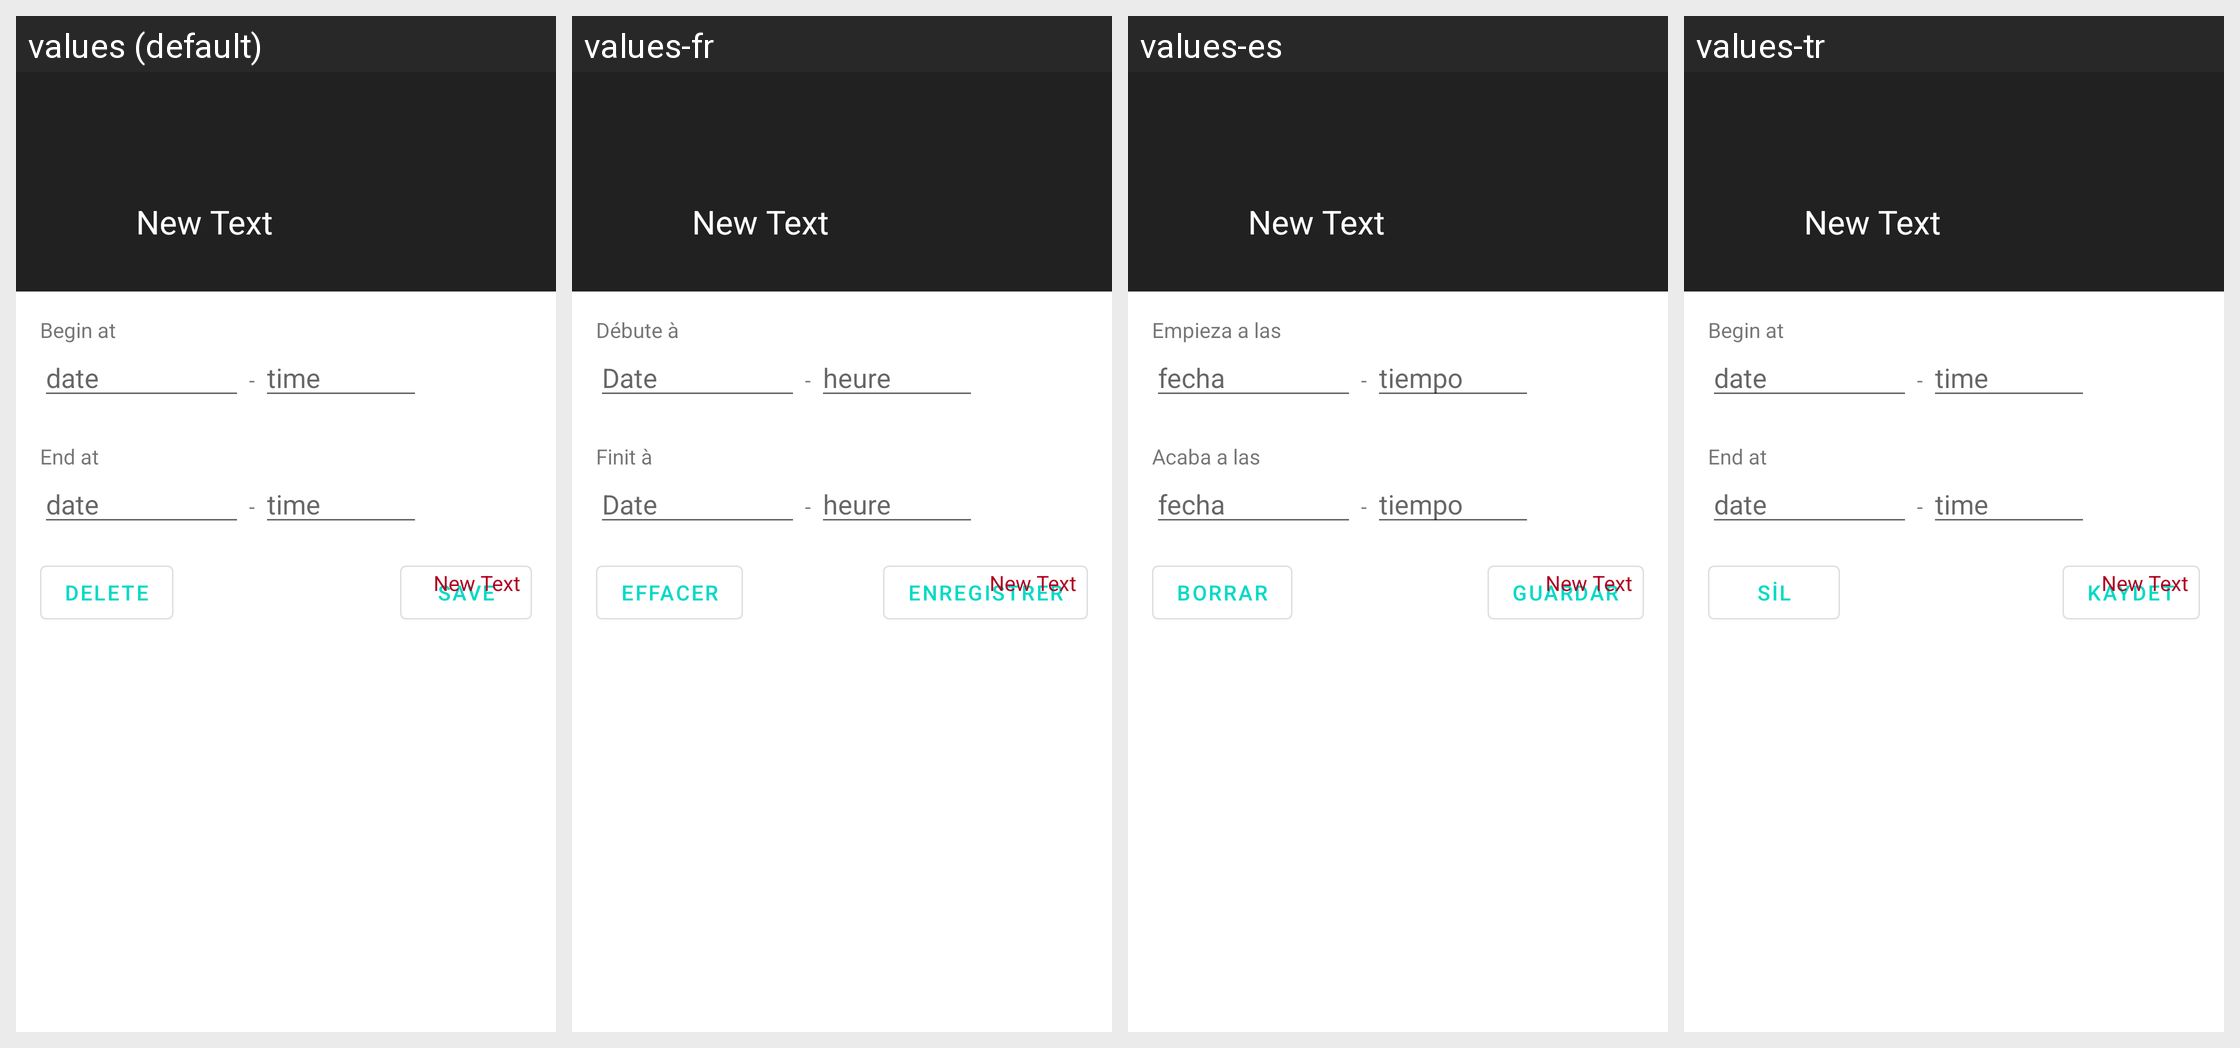

Locale-by-locale string values for the Android screen shown in this grid:
Android screen res/layout/fragment_bottom_sheet_slots.xml rendered under 4 locales, left to right: values (default), values-fr, values-es, values-tr. Device: Nexus 5 (rendered at 1080×1920; each locale shown at half size, 540×960, under a caption strip naming it); theme AppTheme.NoActionBar.
Other locales in the repository, not shown: values-ar, values-ar-rMA, values-it, values-ja, values-ko, values-nl, values-pl, values-pt-rBR, values-ro, values-ru, values-uk.
Strings drawn on this screen, with the default value and each locale's value (text and hints the layout hard-codes, and strings that could not be matched under every locale, appear in the picture but are not listed):

evaluation_slot_begin_at
  values: Begin at
  values-fr: Débute à
  values-es: Empieza a las
  values-tr: Begin at  [not translated; the default value is used]

hint_date
  values: date
  values-fr: Date
  values-es: fecha
  values-tr: date  [not translated; the default value is used]

hint_time
  values: time
  values-fr: heure
  values-es: tiempo
  values-tr: time  [not translated; the default value is used]

evaluation_slot_end_at
  values: End at
  values-fr: Finit à
  values-es: Acaba a las
  values-tr: End at  [not translated; the default value is used]

delete
  values: Delete
  values-fr: Effacer
  values-es: Borrar
  values-tr: Sil

save
  values: Save
  values-fr: Enregistrer
  values-es: Guardar
  values-tr: Kaydet
